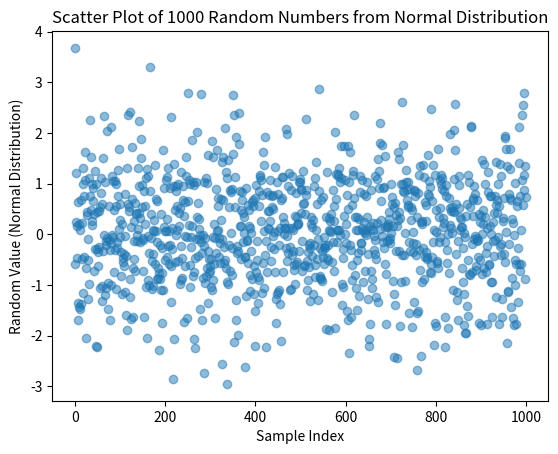

The matplotlib source for this figure:
import numpy as np
import matplotlib.pyplot as plt

# Generate 1000 random numbers from a standard normal distribution (mean=0, std=1)
data = np.random.normal(loc=0, scale=1, size=1000)

# Generate indices for the x-axis (can be a simple range)
indices = np.arange(1000)

# Create a scatter plot
plt.scatter(indices, data, alpha=0.5)
plt.title("Scatter Plot of 1000 Random Numbers from Normal Distribution")
plt.xlabel("Sample Index")
plt.ylabel("Random Value (Normal Distribution)")
plt.show()
